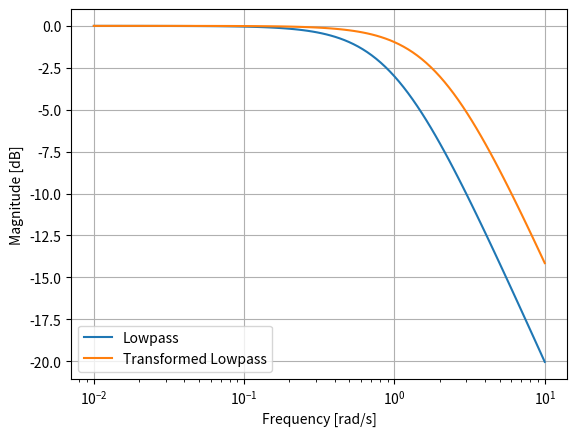

The script that saved this image:
from scipy import signal
import matplotlib.pyplot as plt

lp = signal.lti([1.0], [1.0, 1.0])
lp2 = signal.lti(*signal.lp2lp(lp.num, lp.den, 2))
w, mag_lp, p_lp = lp.bode()
w, mag_lp2, p_lp2 = lp2.bode(w)

plt.plot(w, mag_lp, label='Lowpass')
plt.plot(w, mag_lp2, label='Transformed Lowpass')
plt.semilogx()
plt.grid()
plt.xlabel('Frequency [rad/s]')
plt.ylabel('Magnitude [dB]')
plt.legend()
